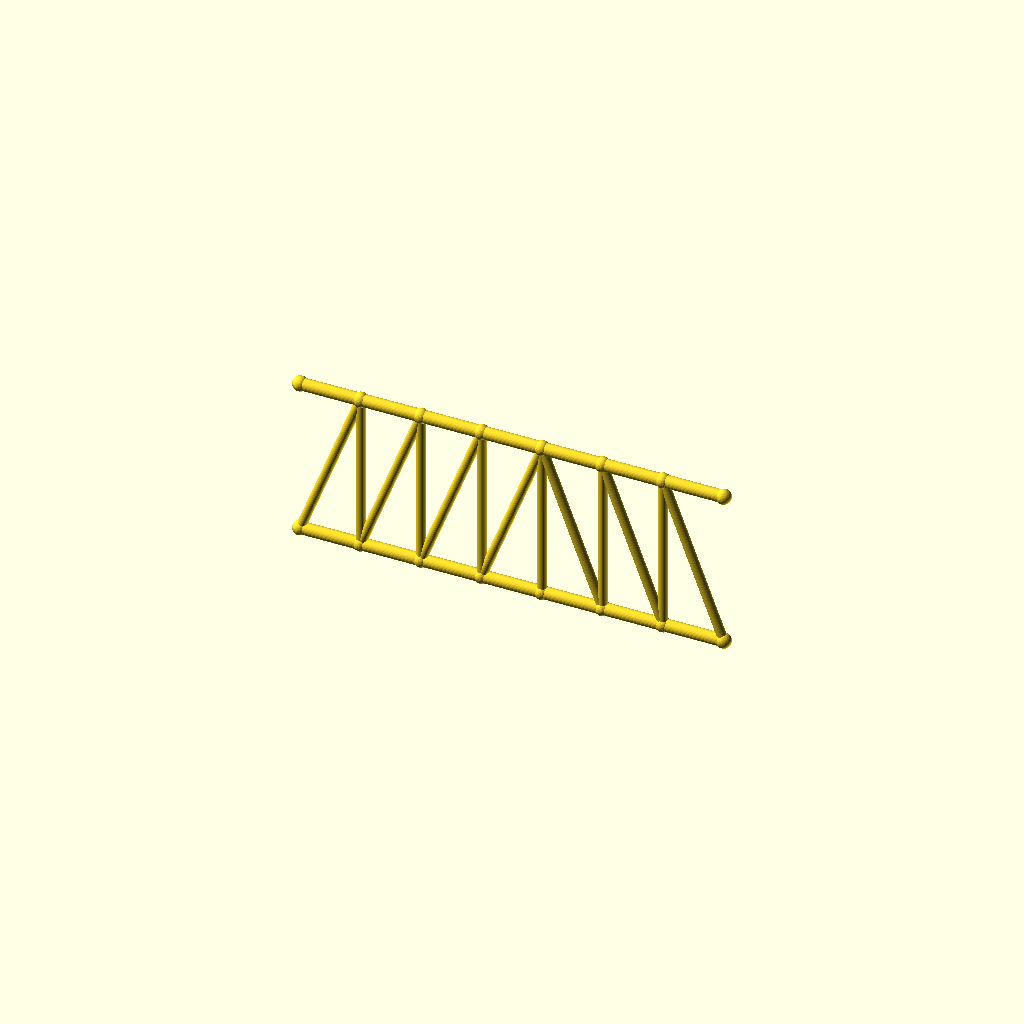
Cell 1: the model at its default parameters.
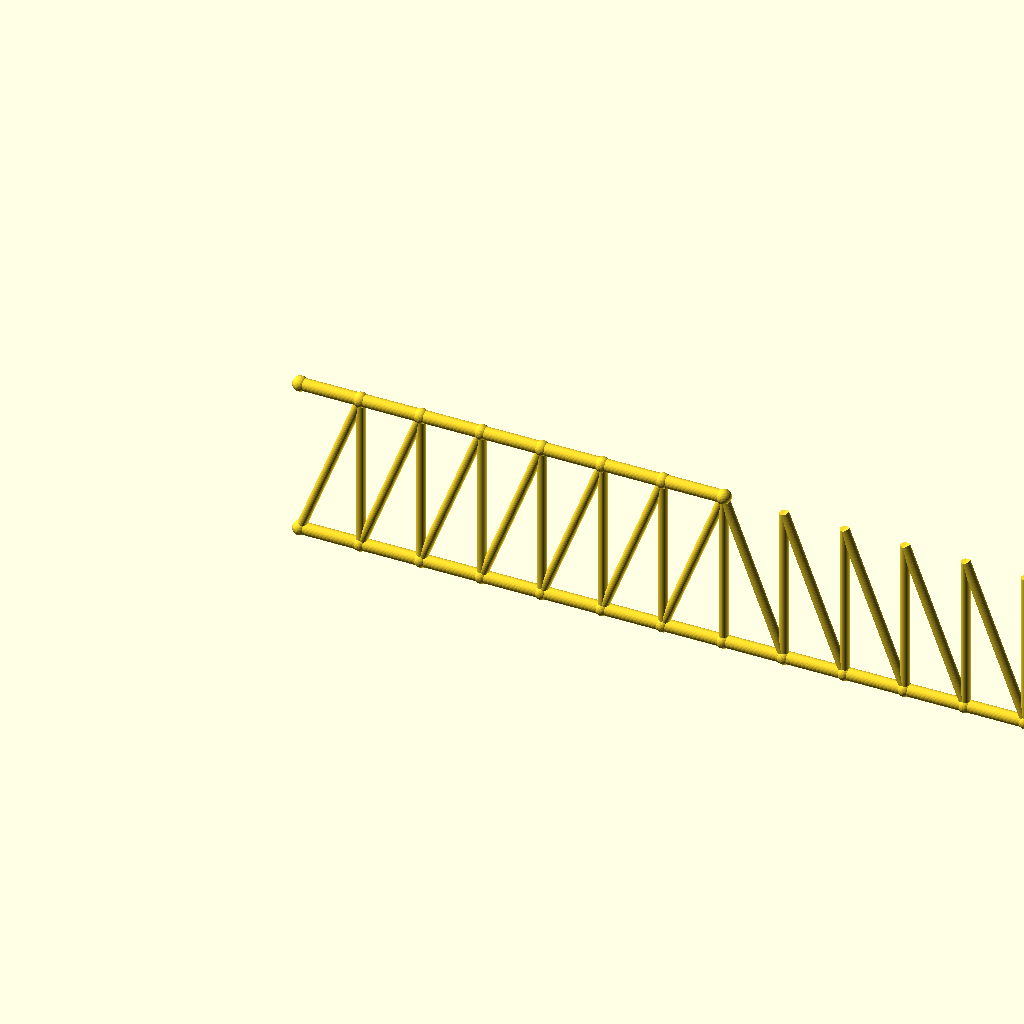
Cell 2: the same model with panels = 14.
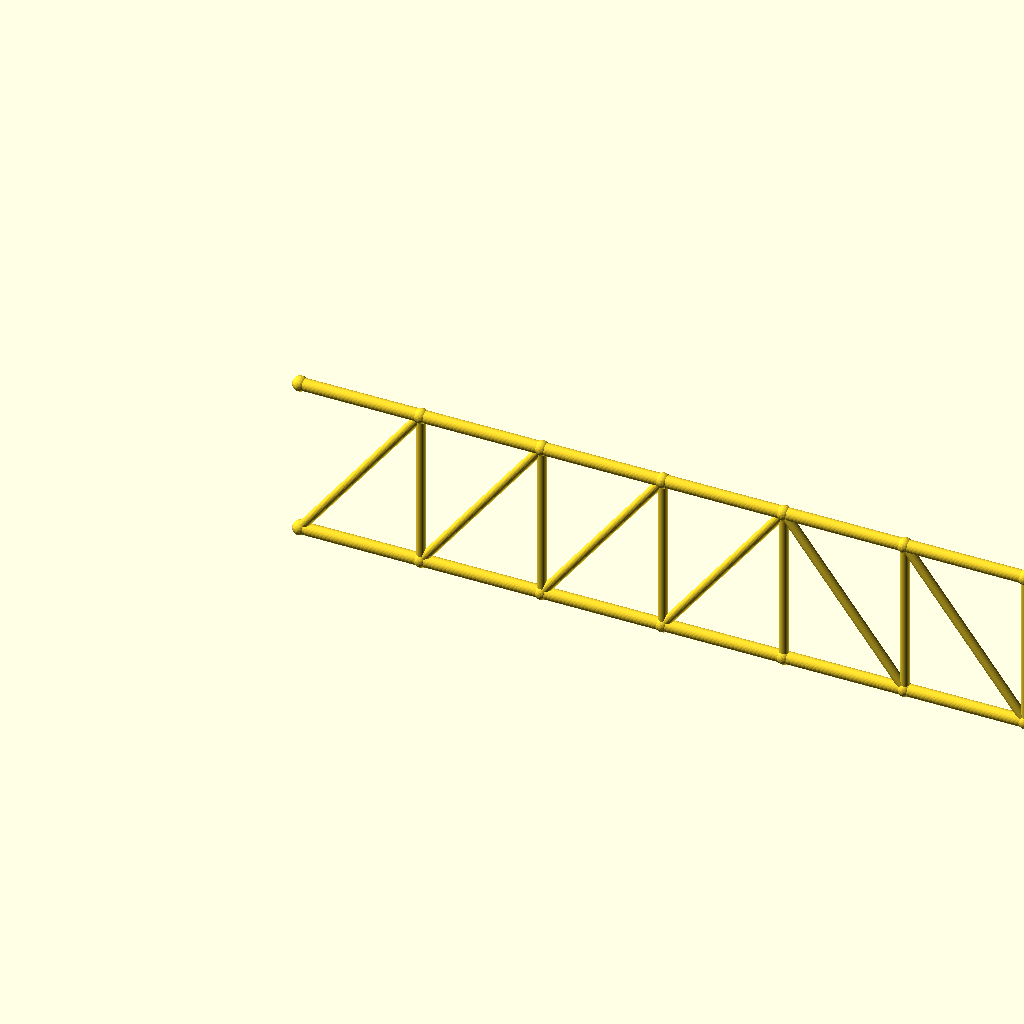
Cell 3: the same model with panel_p = 68.4.
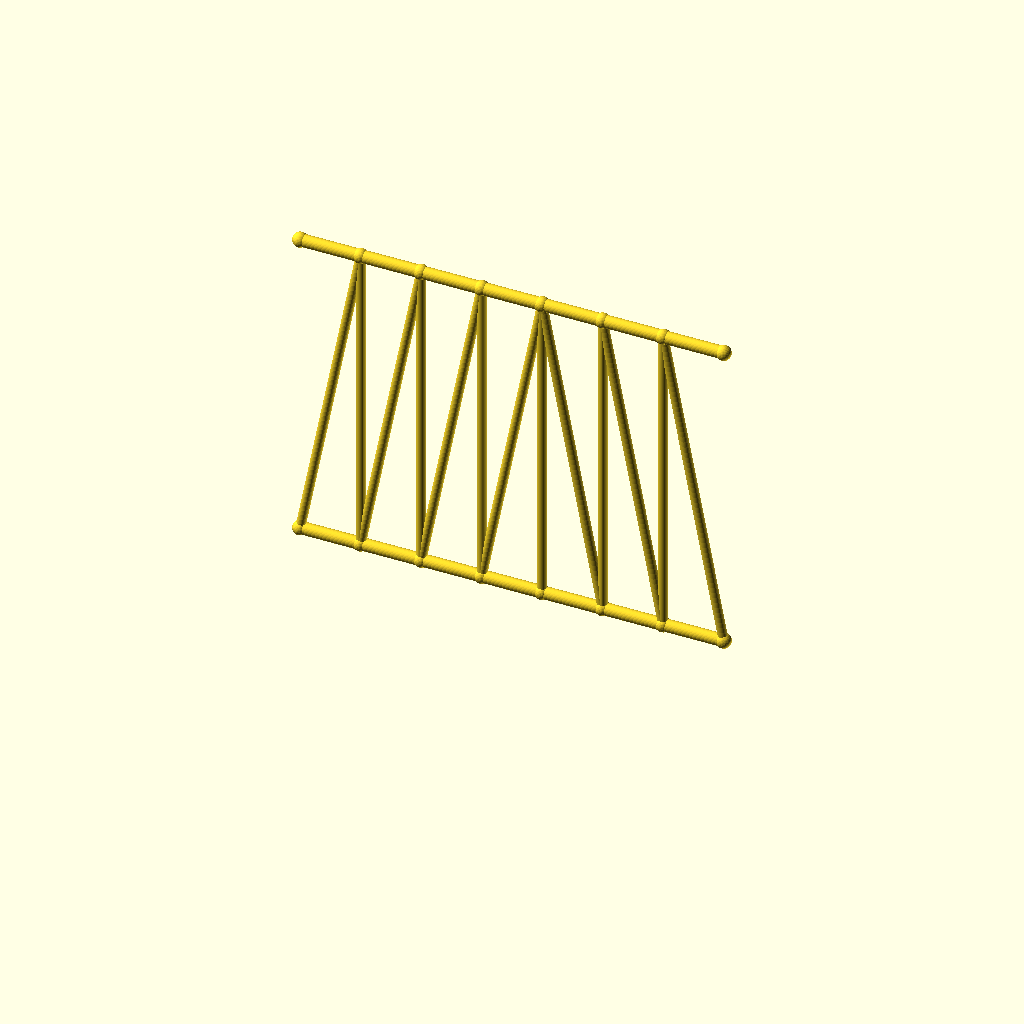
Cell 4: the same model with frame_h = 180.
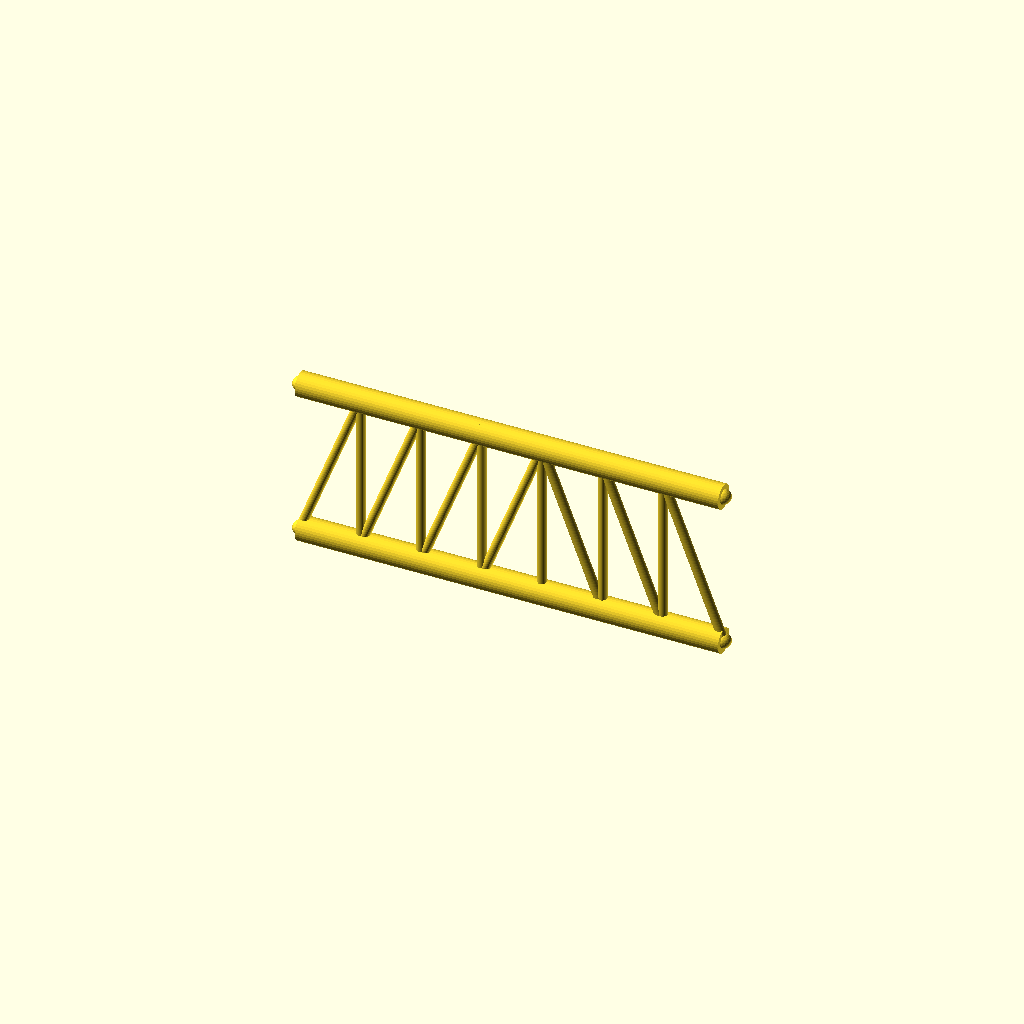
Cell 5: the same model with chord_r = 7.
One fixed orthographic camera (rotation 55°, 0°, 25°; colour scheme Cornfield) for every cell.
The OpenSCAD source (optional_data/data/gen2/trusses/part_0019.scad):
$fn = 32;

// ----------------------------------------------------------------------
// Pratt truss: span 239.4 mm, height 90 mm, 7 equal panels
// ----------------------------------------------------------------------

// --- parameters (mm) ---
panels = 7;               // number of equal panels
panel_p = 34.2;           // panel length, X
span = 239.4;             // span between the end joints
frame_h = 90;             // truss height, Z
chord_r = 3.5;            // chord member radius
diag_r = 2.6;             // diagonal member radius
vert_r = 2.6;             // vertical post radius
joint_r = 4.2;            // joint ball radius

module member(a, b, r) {
  /* rod: cylinder from joint a to joint b */
  d = b - a;
  length = norm(d);
  translate(a) rotate([0, acos(d[2] / length), atan2(d[1], d[0])])
    cylinder(h = length, r = r);
}

module joint(p, r) {
  /* ball at the joint centre */
  translate(p) sphere(r = r);
}

bottom = [for (i = [0 : panels]) [i * panel_p, 0, 0]];
top = [for (i = [0 : panels]) [i * panel_p, 0, frame_h]];

for (i = [0 : panels - 1]) member(bottom[i], bottom[i + 1], chord_r);
for (i = [0 : 6]) member(top[i], top[i + 1], chord_r);

/* vertical posts */
for (i = [1 : panels - 1]) member(bottom[i], top[i], vert_r);

/* diagonals lean toward mid-span */
for (i = [0 : panels - 1]) {
  if (i < panels / 2) {
    member(bottom[i], top[i + 1], diag_r);
  } else {
    member(top[i], bottom[i + 1], diag_r);
  }
}

/* joint balls */
for (i = [0 : panels]) joint(bottom[i], joint_r);
for (i = [0 : 7]) joint(top[i], joint_r);
Customizer parameters (derived from the source; name, type, default, range or options):
panels: number, default 7
panel_p: number, default 34.2
span: number, default 239.4
frame_h: number, default 90
chord_r: number, default 3.5
diag_r: number, default 2.6
vert_r: number, default 2.6
joint_r: number, default 4.2
